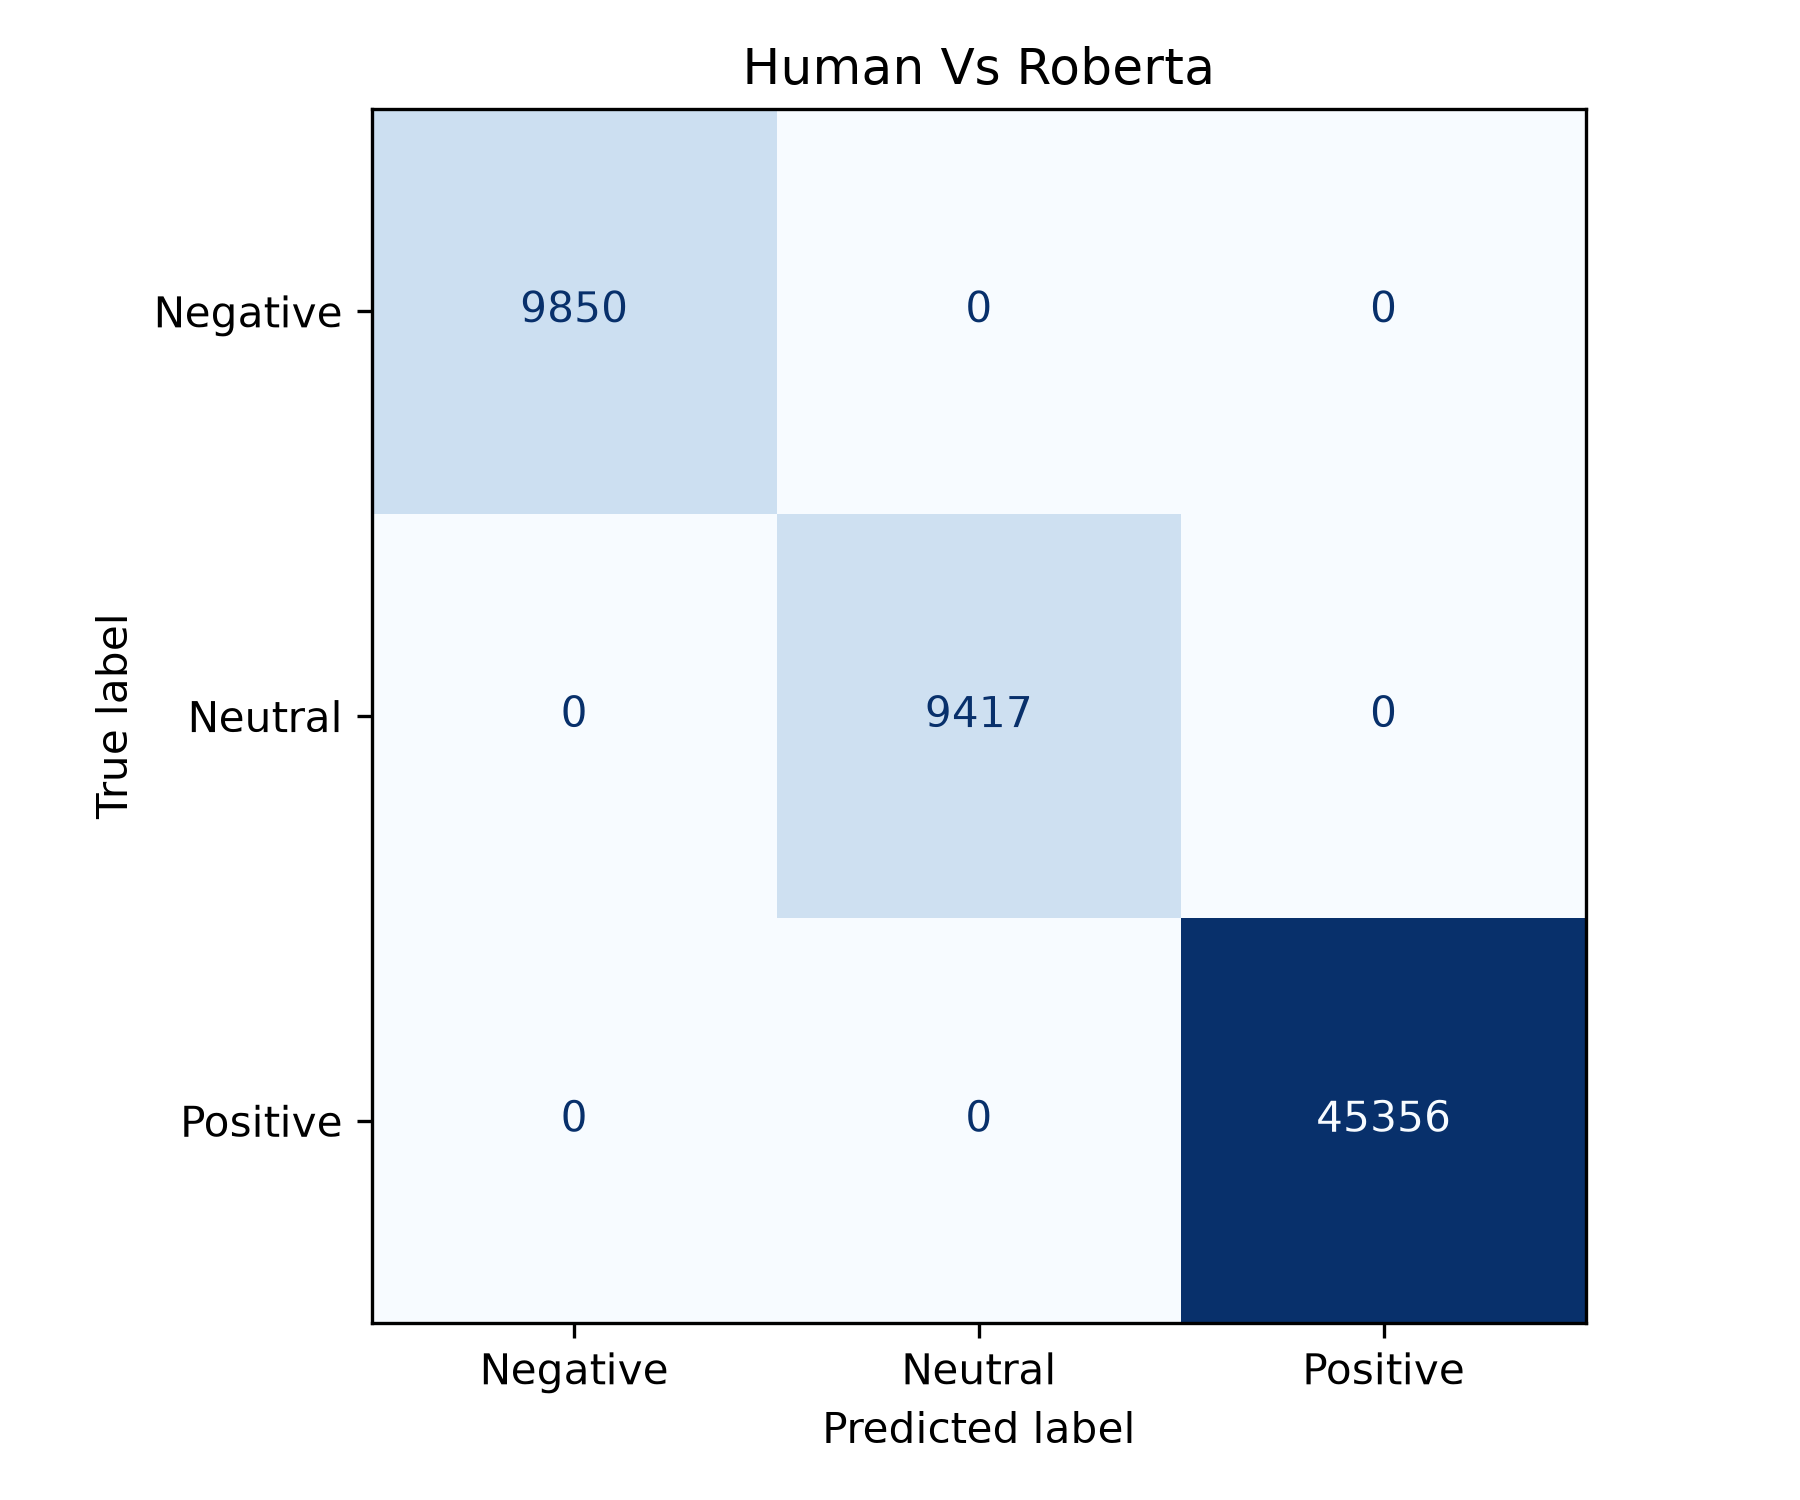

Data behind this chart, as committed beside it:
, Predicted_Negative, Predicted_Neutral, Predicted_Positive
Actual_Negative, 9850, 0, 0
Actual_Neutral, 0, 9417, 0
Actual_Positive, 0, 0, 45356
